Labelled photos from "Data", an image-classification folder in yashhashhrrreee/Peppermint-Identification-and-Classification-Model. The possible labels are: dried, fresh, spoiled.

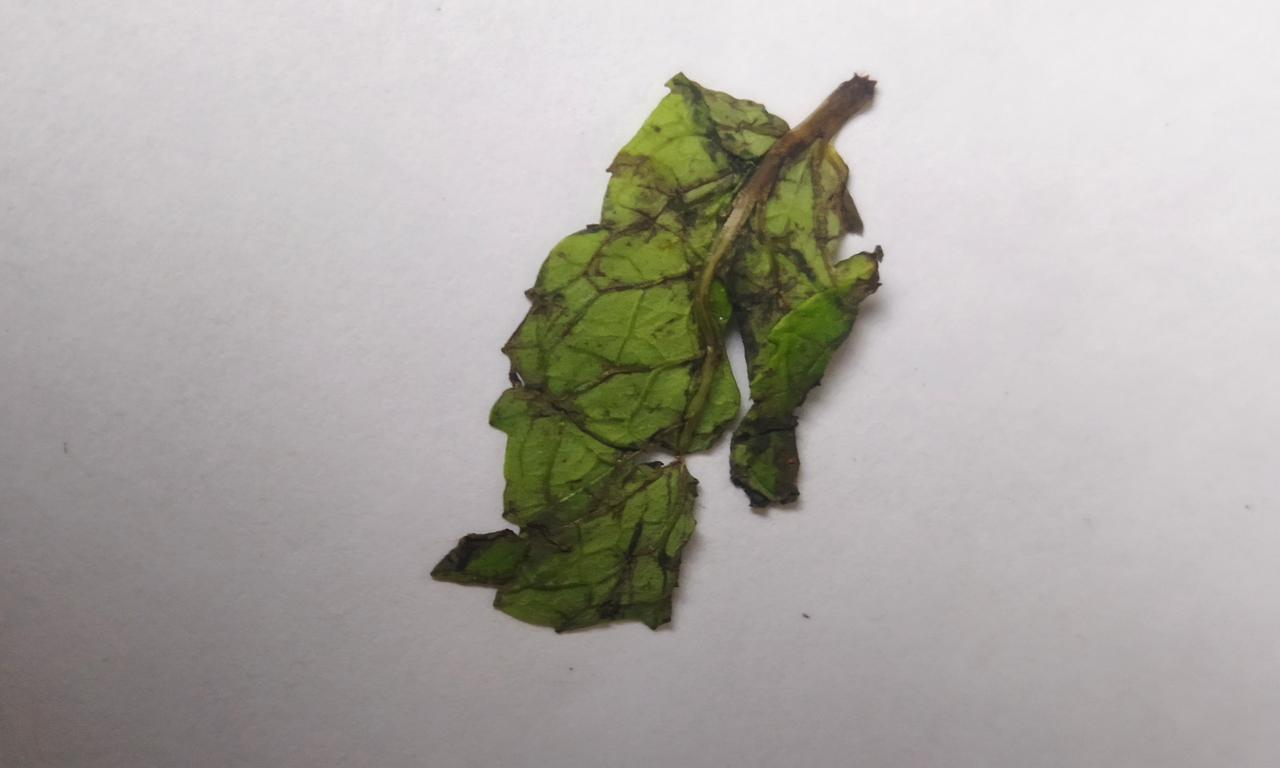
Label: spoiled

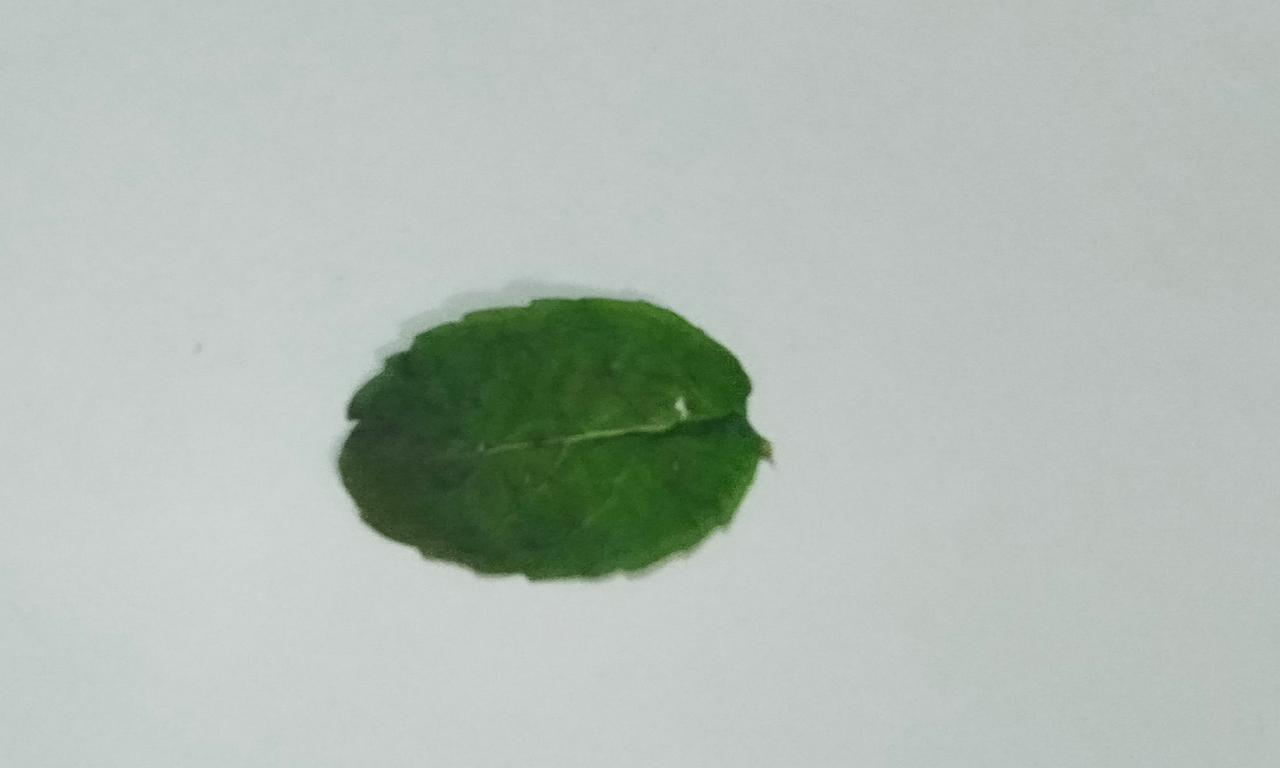
Label: dried

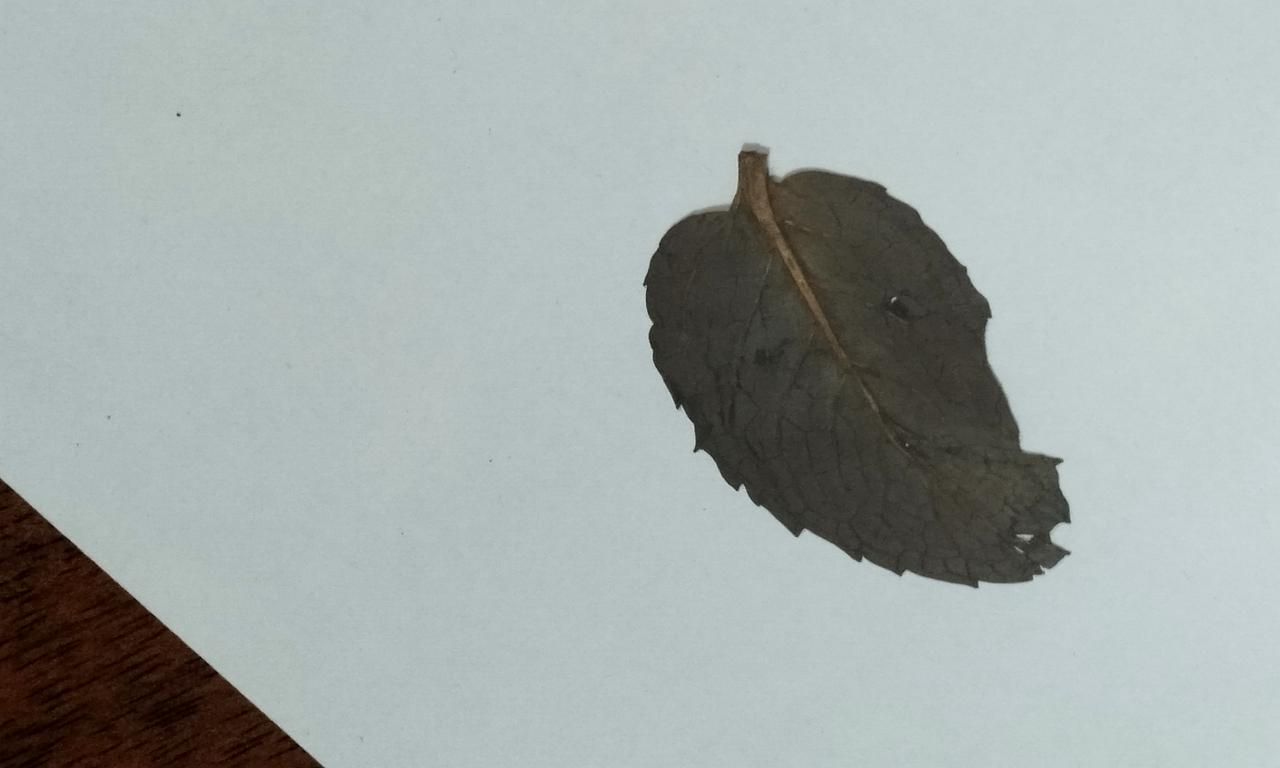
Label: dried

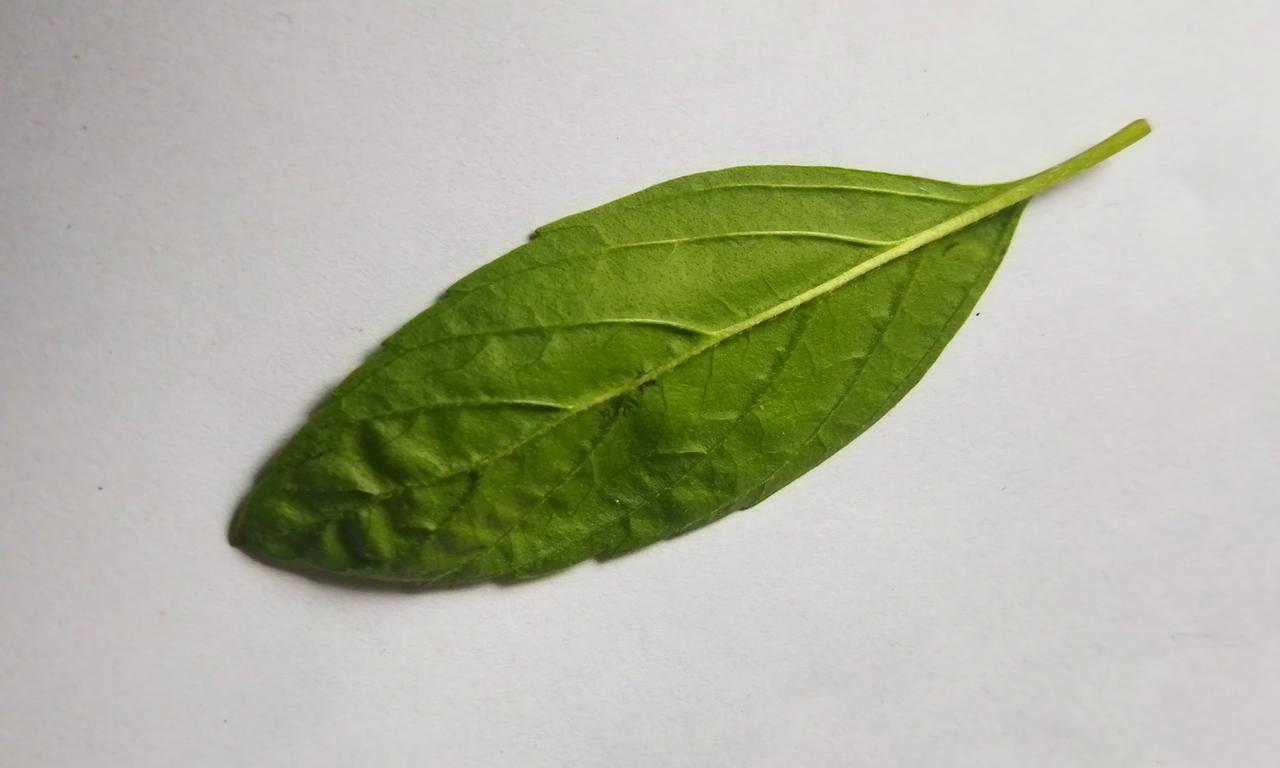
Label: fresh

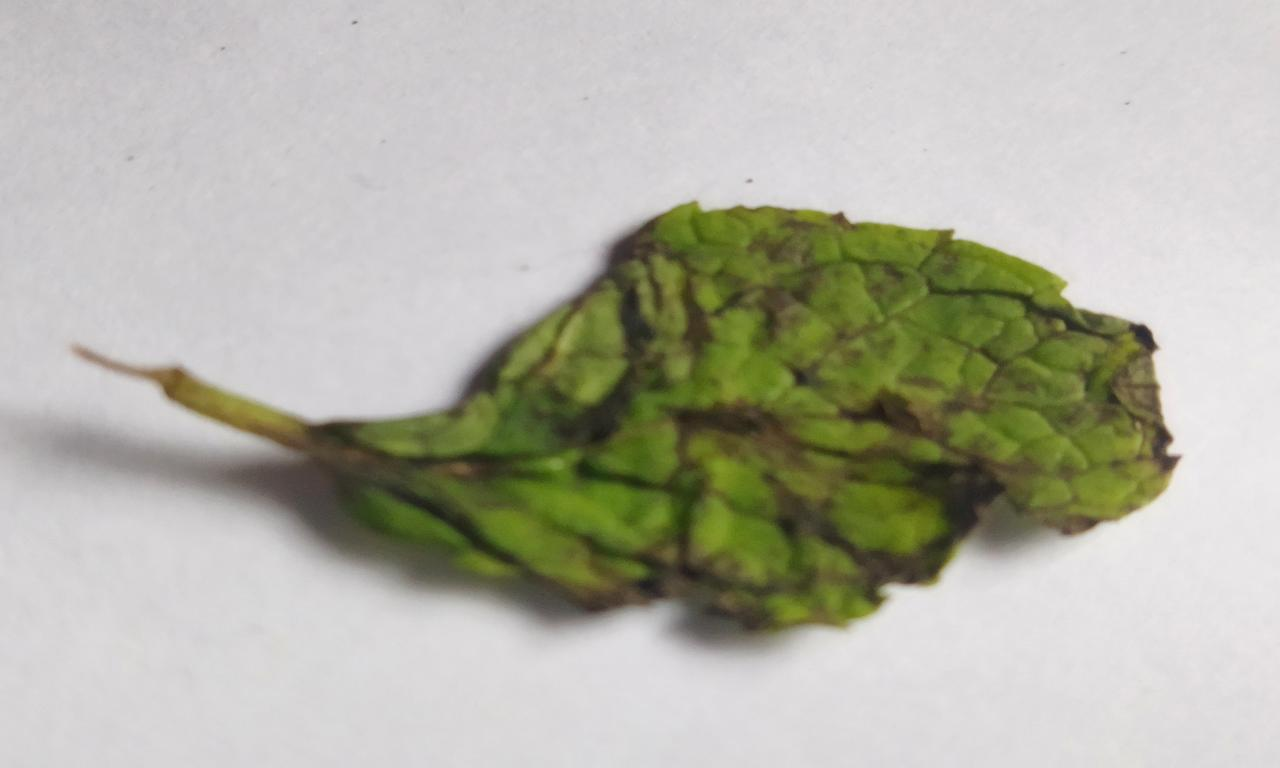
Label: spoiled

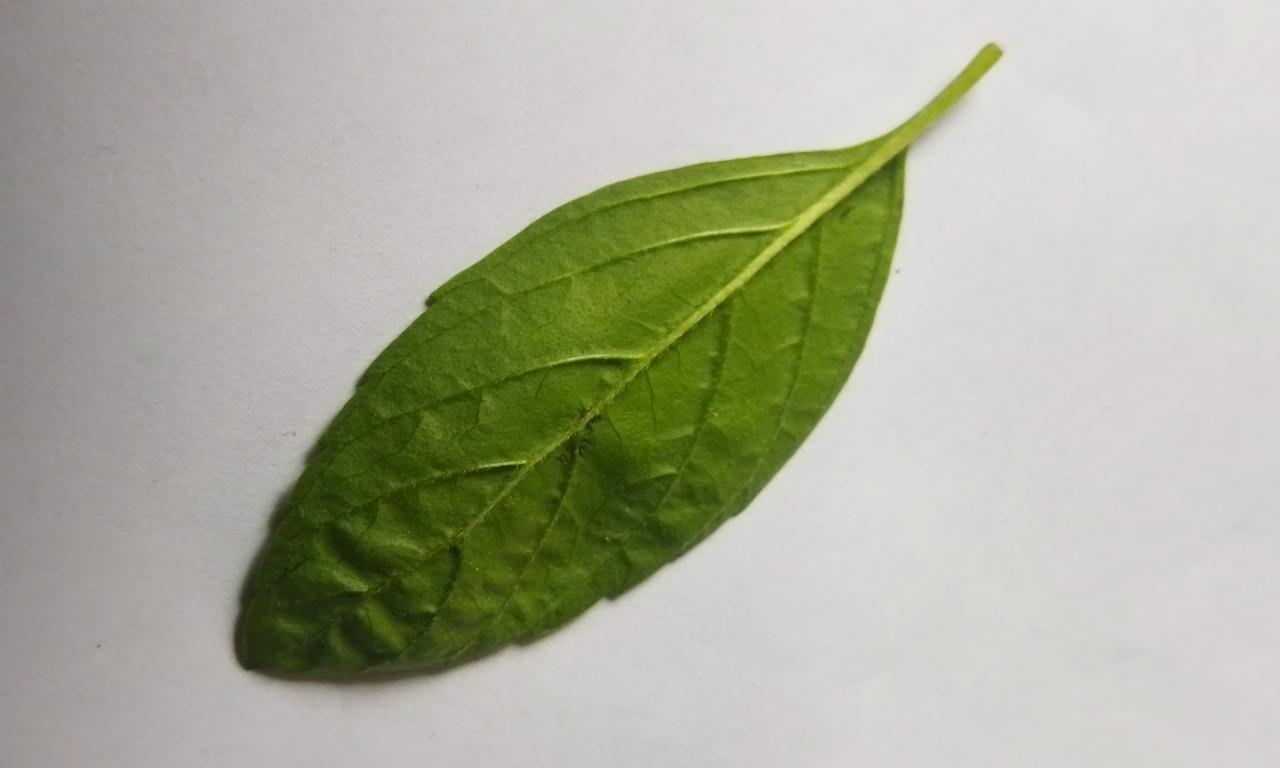
Label: fresh
